Run: headless pygame with SDL's dummy video driver; simulated clock (each Clock.tick advances the game by its frame time, no real sleeping); random seed 0; keys injected as events and as key.get_pressed() state; no mouse input.
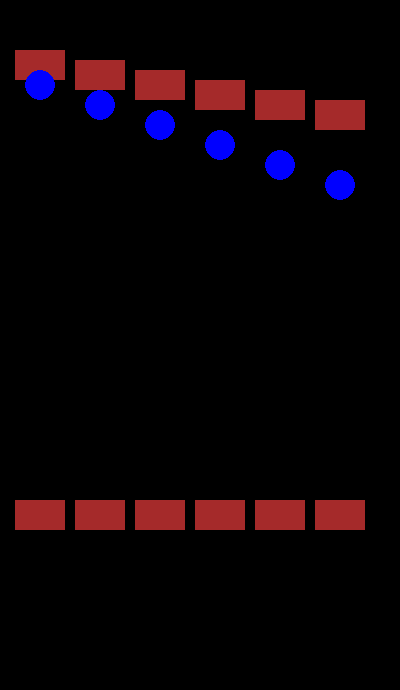
Frame 1 of 4 · flips 1–60 · no input
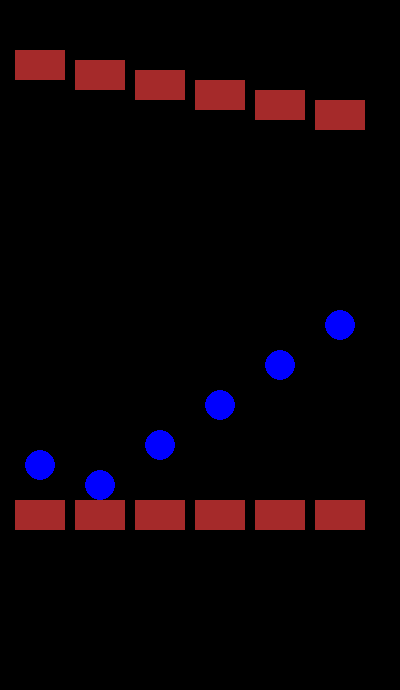
Frame 2 of 4 · flips 61–180 · tapped SPACE, RETURN · held RIGHT (→), D
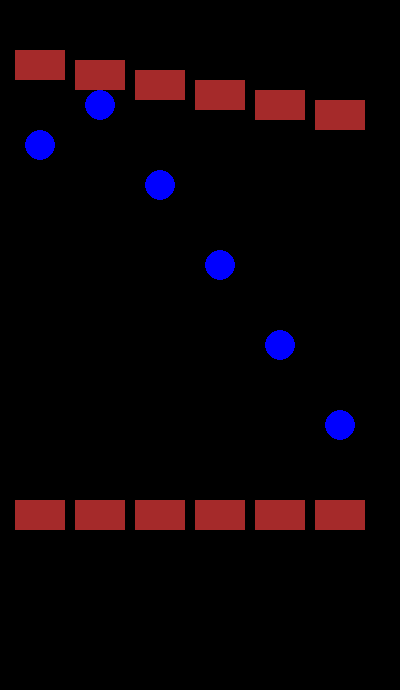
Frame 3 of 4 · flips 181–300 · held DOWN (↓), S
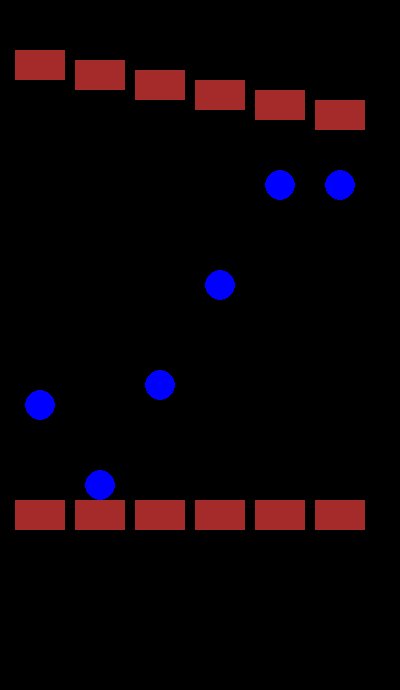
Frame 4 of 4 · flips 301–420 · held LEFT (←), A, UP (↑), W

The pygame program that drew these frames:

"""
Using sprites in pygame

Bouncing balls
"""


import pygame


BLACK = (0, 0, 0)

pygame.init()

canvas = pygame.display.set_mode((400, 690))


class Brick(pygame.sprite.Sprite):
    """
    Create a 'Brick' class, as a subclass of .Sprite
    """
    def __init__(self, location):
        # initialise the super (.Sprite) class
        super().__init__()

        # Create a 50 x 30 brown Surface
        # A sprite must have a .image attribute
        # The .image gets drawn when drawing the sprite
        self.image = pygame.Surface((50, 30))
        self.image.fill(pygame.color.Color('brown'))

        # A sprite must have a .rect
        # This is where the .image gets drawn
        self.rect = self.image.get_rect()

        # Move the .rect to the specified location
        self.rect = self.rect.move(location)


class Ball(pygame.sprite.Sprite):
    """
    A ball will be a blue circle, with a radius of 15
    The background has an alpha layer, so anything behind
    the area outside of the circle but within the 30 x 30 square
    can be seen 'through' the sprite's Surface
    """

    def __init__(self, location):
        super().__init__()

        self.image = pygame.Surface((30, 30), pygame.SRCALPHA)
        pygame.draw.circle(self.image, pygame.color.Color('blue'), (15, 15), 15)
        self.rect = self.image.get_rect()
        self.rect = self.rect.move(location)
        self.move_y = 10

    # The .update method gets called when calling the sprite group's
    # .update method
    def update(self):
        # If this ball collides with any brick
        if pygame.sprite.spritecollide(self, brick_spritegroup, False):
            # Change the direction
            # Start moving up instead of down
            # or, start moving down instead of up
            self.move_y = -self.move_y

        # Move the ball by the current direction and distance (10 up or down)
        self.rect.move_ip((0, self.move_y))


# These will group our bricks and balls, so we can
# place and update them with a single command
brick_spritegroup = pygame.sprite.Group()
ball_spritegroup = pygame.sprite.Group()

for i in range(6):
    # A sloping line of bricks
    # Create new bricks, place them at (15, 50), (75, 60), (165, 70), etc
    # and add them to the group
    brick_spritegroup.add(
        Brick((15 + 60 * i, 50 + 10 * i))
    )

    # A horizontal line of bricks at the bottom of the window
    brick_spritegroup.add(
        Brick((15 + 60 * i, 500))
    )

    # A horizontal line of balls, in the middle of the window
    ball_spritegroup.add(
        Ball((25 + 60 * i, 300))
    )

# Use a pygame .Clock to slow this down
clock = pygame.time.Clock()

done = False
while not done:

    for event in pygame.event.get():
        if event.type == pygame.KEYDOWN and event.key == pygame.K_q:
            done = True

    canvas.fill(BLACK)

    # Draw bricks and balls
    brick_spritegroup.draw(canvas)
    ball_spritegroup.draw(canvas)

    # Show the new canvas
    pygame.display.flip()

    # Call the .update method of each ball
    # This will move them up and/or down
    ball_spritegroup.update()

    # Wait a little bit if necessary
    # so this will 30 times per second
    # i.e. 30 frames per second (fps)
    clock.tick(30)
